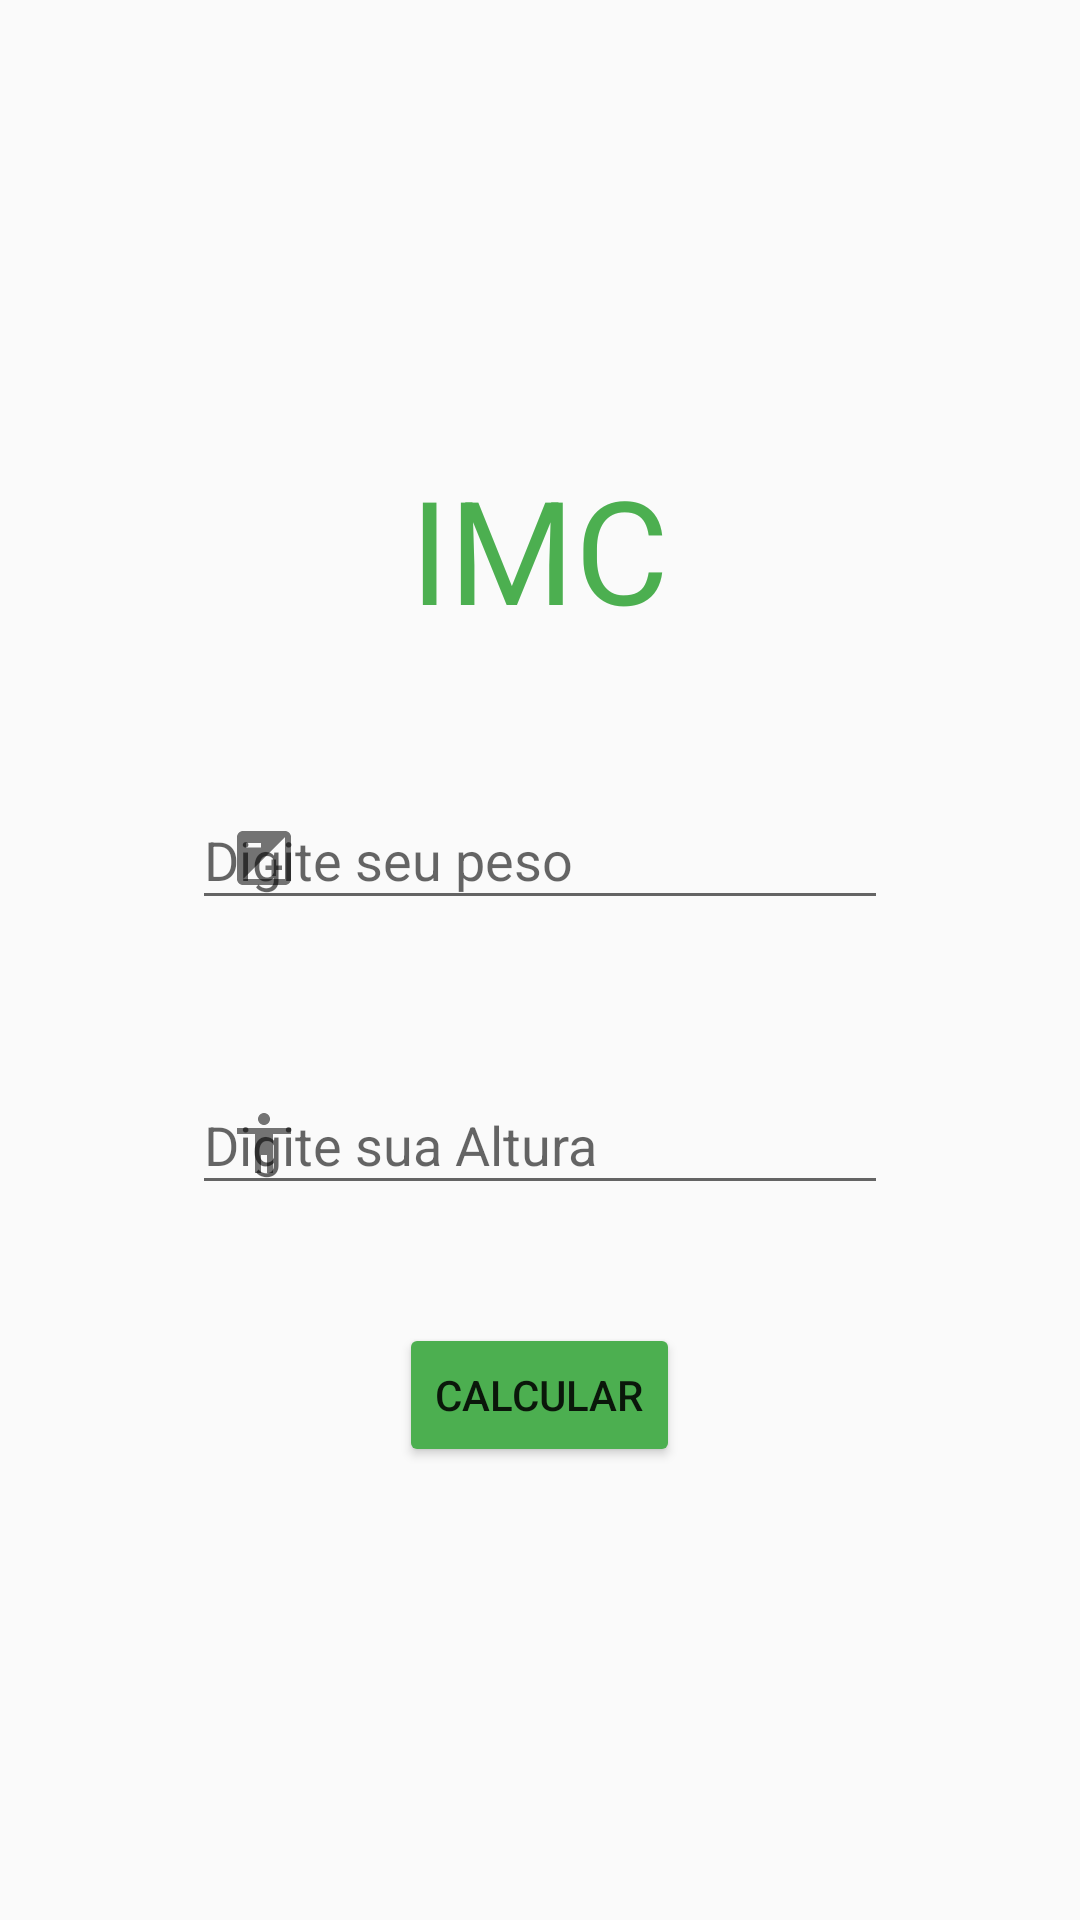

Write the Android layout XML for this screen, with the resource values it uses.
<!-- AndroidManifest.xml: activity theme Theme.AppImc -->
<!-- res/layout/activity_main.xml -->
<?xml version="1.0" encoding="utf-8"?>
<LinearLayout xmlns:android="http://schemas.android.com/apk/res/android"
    xmlns:app="http://schemas.android.com/apk/res-auto"
    xmlns:tools="http://schemas.android.com/tools"
    android:layout_width="match_parent"
    android:layout_height="match_parent"
    android:forceDarkAllowed="true"

    android:gravity="center"
    android:orientation="vertical"
    tools:context=".MainActivity">

    <TextView
        android:id="@+id/txtTitle"
        android:layout_width="wrap_content"
        android:layout_height="wrap_content"
        android:text="IMC"
        android:textColor="@color/primary"
        android:textSize="48sp" />

    <com.google.android.material.textfield.TextInputLayout

        style="@style/input_style_text"
        android:layout_width="match_parent"
        android:layout_height="wrap_content"
        android:hint="@string/edtPeso"
        app:startIconContentDescription="@string/edtPeso"
        app:startIconDrawable="@drawable/peso">

        <com.google.android.material.textfield.TextInputEditText
            android:id="@+id/inputPeso"
            android:layout_width="match_parent"
            android:layout_height="wrap_content"
            android:inputType="numberDecimal" />

    </com.google.android.material.textfield.TextInputLayout>

    <com.google.android.material.textfield.TextInputLayout

        style="@style/input_style_text"
        android:layout_width="match_parent"
        android:layout_height="wrap_content"
        android:hint="@string/edtAltura"
        app:startIconContentDescription="@string/edtAltura"
        app:startIconDrawable="@drawable/altura">

        <com.google.android.material.textfield.TextInputEditText
            android:id="@+id/inputAltura"
            android:layout_width="match_parent"
            android:layout_height="wrap_content"
            android:inputType="numberDecimal" />

    </com.google.android.material.textfield.TextInputLayout>

    <Button
        android:id="@+id/btCalcular"
        style="@style/input_style_text"
        android:layout_width="wrap_content"
        android:layout_height="wrap_content"
        android:backgroundTint="@color/primary"
        android:text="@string/btCalcular" />


</LinearLayout>
<!-- resources referenced by this layout -->
<resources>
  <color name="primary">#4CAF50</color>
  <!-- drawable altura (drawable) -->
  <vector android:height="24dp" android:tint="#029B08"
      android:viewportHeight="24" android:viewportWidth="24"
      android:width="24dp" xmlns:android="http://schemas.android.com/apk/res/android">
      <path android:fillColor="@android:color/white" android:pathData="M12,2c1.1,0 2,0.9 2,2s-0.9,2 -2,2 -2,-0.9 -2,-2 0.9,-2 2,-2zM21,9h-6v13h-2v-6h-2v6L9,22L9,9L3,9L3,7h18v2z"/>
  </vector>
  <!-- drawable peso (drawable) -->
  <vector android:height="24dp" android:tint="#029B08"
      android:viewportHeight="24" android:viewportWidth="24"
      android:width="24dp" xmlns:android="http://schemas.android.com/apk/res/android">
      <path android:fillColor="@android:color/white" android:pathData="M19,3L5,3c-1.1,0 -2,0.9 -2,2v14c0,1.1 0.9,2 2,2h14c1.1,0 2,-0.9 2,-2L21,5c0,-1.1 -0.9,-2 -2,-2zM6,7h5v1.5L6,8.5L6,7zM19,19L5,19L19,5v14zM14.5,16v2L16,18v-2h2v-1.5h-2v-2h-1.5v2h-2L12.5,16z"/>
  </vector>
  <string name="btCalcular">Calcular</string>
  <string name="edtAltura">Digite sua Altura</string>
  <string name="edtPeso">Digite seu peso</string>
  <style name="input_style_text">
          <item name="android:layout_marginTop">36dp</item>
          <item name="android:layout_marginHorizontal">64dp</item>
      </style>
  <style name="Theme.AppImc" parent="Theme.AppCompat.Light">
          
          <item name="colorPrimary">@color/purple_500</item>
          <item name="colorPrimaryVariant">@color/colorAccent</item>
          <item name="colorOnPrimary">@color/white</item>
          
          <item name="colorSecondary">@color/teal_200</item>
          <item name="colorSecondaryVariant">@color/teal_700</item>
          <item name="colorOnSecondary">@color/black</item>
          
          <item name="android:statusBarColor" tools:targetApi="l">?attr/colorPrimaryVariant</item>
          
      </style>
  <color name="purple_500">#FF6200EE</color>
  <color name="colorAccent">#03DAC5</color>
  <color name="white">#FFFFFFFF</color>
  <color name="teal_200">#FF03DAC5</color>
  <color name="teal_700">#FF018786</color>
  <color name="black">#FF000000</color>
</resources>
